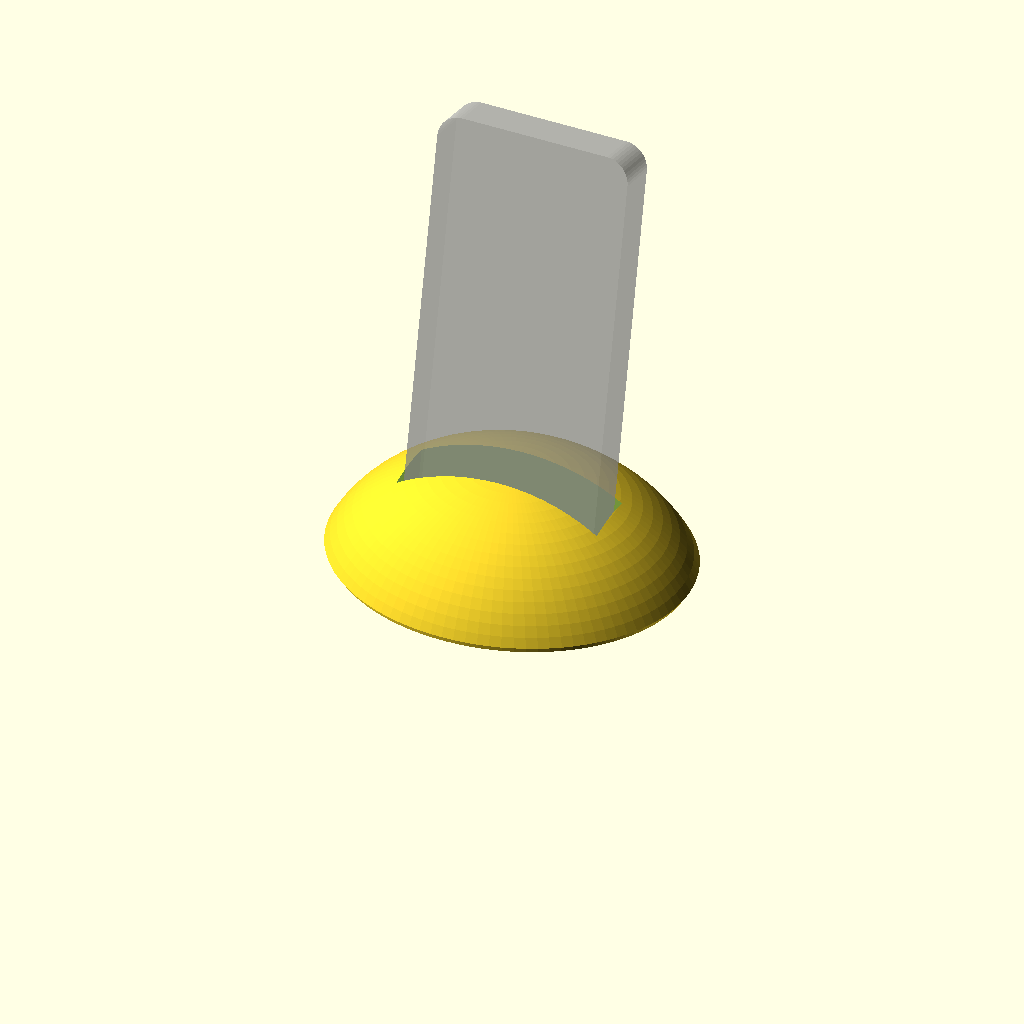
Cell 1: rendered with the file's own defaults.
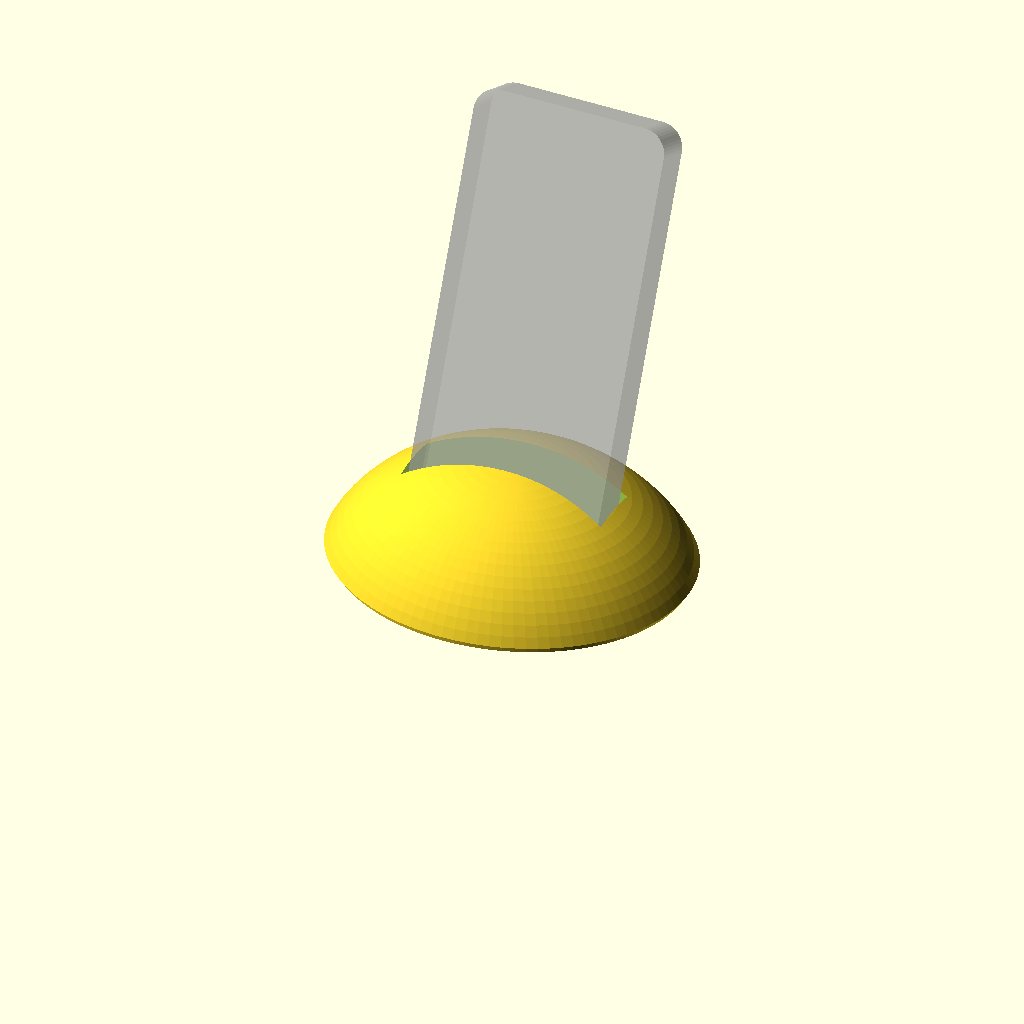
Cell 2: lean = 24 (everything else at default).
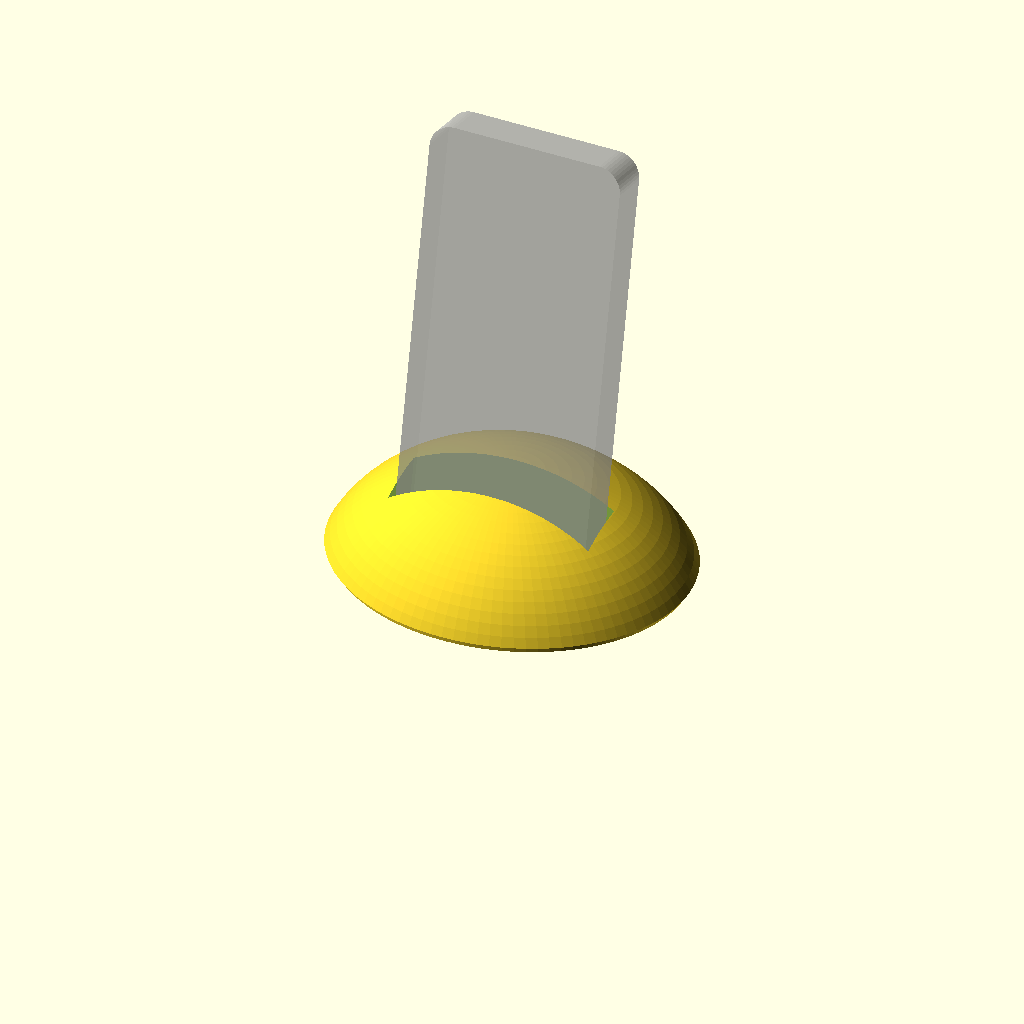
Cell 3: the same model with slot_y = -8.
One fixed orthographic camera (rotation 55°, 0°, 25°; colour scheme Cornfield) for every cell.
The OpenSCAD source (v7_pebble.scad):
// =====================================================================
//  V7 "Pebble": sculpted dome stand
//  A smooth river-stone dome. The remote leans out of its crown, and the
//  dome's height grips it deeper than a flat slab can.
//  Print: as exported, no supports. 0.2 mm (0.12 mm for a smoother dome),
//  4 walls, 40-100% infill (weight = stability).
// =====================================================================
include <remote_dims.scad>

peb_w  = pw + 44;   // footprint width
peb_d  = max(78, 0.8 * remote_l);  // footprint depth
lean   = 12;
peb_h  = slab_top(lean, max(18, 0.18 * remote_l));  // crown height: the remote sits ~18 mm deep
slot_y = -4;

module body() {
    // The lower part of a tall ellipsoid gives steep sides near the desk and
    // a soft crown. Clipped to the desk plane.
    intersection() {
        translate([0, 0, peb_h - peb_h * 1.6])
            resize([peb_w, peb_d, peb_h * 3.2]) sphere(1, $fn = 96);
        translate([-500, -500, 0]) cube(1000);
    }
}

// Kept well inside the dome's footprint ellipse.
feet = [for (x = [-1, 1], y = [-1, 1]) [x * 0.5 * peb_w / 2, y * 0.5 * peb_d / 2]];

floating_plinth(feet) difference() { body(); lean_slot(lean, slot_y); }

%lean_remote(lean, slot_y);   // ghost remote: preview only, not exported
Parameter table extracted from the source (name, type, default, range or options):
lean: number, default 12
slot_y: number, default -4
